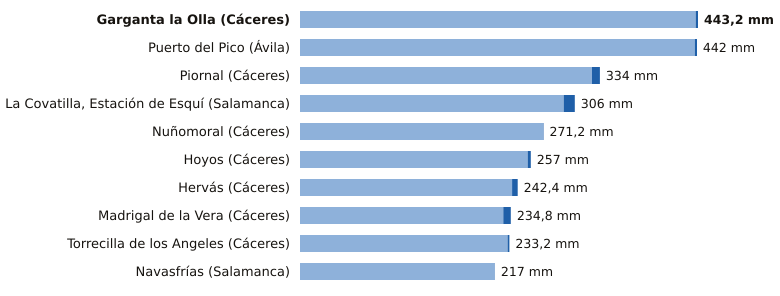

Data behind this chart, as committed beside it:
estacion, provincia, indicativo, mm_6_dias_anteriores, mm_hoy, mm_7_dias, horas_de_hoy
Garganta la Olla, Cáceres, 3436D, 440.6, 2.6, 443.2, 8
Puerto del Pico, Ávila, 3319D, 439.6, 2.4, 442.0, 11
Piornal, Cáceres, 3516X, 325.2, 8.8, 334.0, 12
La Covatilla, Estación de Esquí, Salamanca, 2491C, 293.6, 12.4, 306.0, 12
Nuñomoral, Cáceres, 3494U, 270.8, 0.4, 271.2, 12
Hoyos, Cáceres, 3536X, 253.6, 3.4, 257.0, 12
Hervás, Cáceres, 3504X, 236.2, 6.2, 242.4, 12
Madrigal de la Vera, Cáceres, 3423I, 226.4, 8.4, 234.8, 12
Torrecilla de los Angeles, Cáceres, 3531X, 231.2, 2.0, 233.2, 12
Navasfrías, Salamanca, 2930Y, 216.8, 0.2, 217.0, 7
